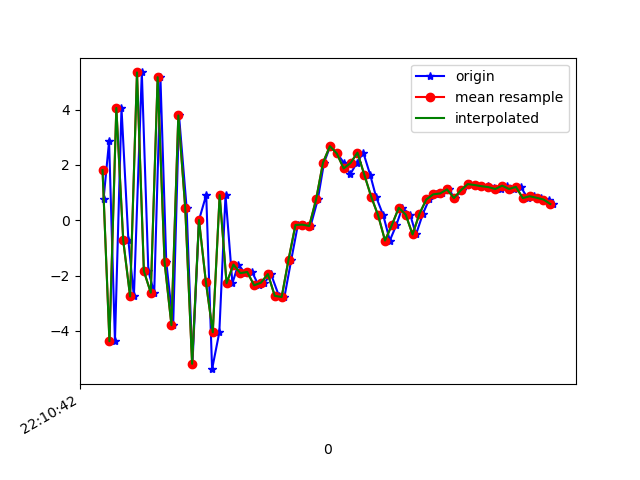

Source data for this figure (header and first rows):
1617747042203, 442678834120348, 0.7730267, 0.32730913, -8.064165
1617747042219, 442678853351118, 2.857, -0.1507, 7.596
1617747042236, 442678872581888, -4.374, -1.229, -3.262
1617747042255, 442678891812658, 4.06, 0.3519, -2.475
1617747042275, 442678911043428, -0.723, 0.2129, 7.585
1617747042291, 442678930274198, -2.756, -0.5404, -6.99
1617747042314, 442678949504968, 5.346, 0.1388, 0.1895
1617747042333, 442678968735738, -1.839, -0.6097, 7.203
1617747042350, 442678987966508, -2.619, -0.627, -6.84
1617747042368, 442679007197278, 5.174, 0.6124, -0.1608
1617747042385, 442679026428048, -1.511, 0.3152, 7.483
1617747042405, 442679045658818, -3.793, 1.221, -5.096
1617747042422, 442679064889588, 3.79, 3.764, -1.192
1617747042444, 442679084120358, 0.4566, 4.224, 8.742
1617747042461, 442679103351128, -5.189, 2.706, -0.2118
1617747042480, 442679122581898, 0.01022, 3.698, -2.418
1617747042501, 442679141812668, 0.9176, 4.195, 12.23
1617747042518, 442679161043438, -5.384, 3.383, 11.13
1617747042539, 442679180274208, -4.05, 3.347, -1.375
1617747042557, 442679199504978, 0.9099, 4.067, 2.91
1617747042577, 442679218735748, -2.277, 2.226, 6.565
1617747042594, 442679237966518, -1.6, 0.2016, 3.653
1617747042614, 442679257197288, -1.91, -1.774, 3.331
1617747042634, 442679276428058, -1.871, -1.864, 1.7
1617747042653, 442679295658828, -2.352, -0.9892, 0.2078
1617747042670, 442679314889598, -2.256, -1.161, -0.3501
1617747042689, 442679334120368, -1.947, -0.6103, -0.06248
1617747042712, 442679353351138, -2.733, 1.647, -3.36
1617747042728, 442679372581908, -2.775, 3.506, -7.303
1617747042748, 442679391812678, -1.419, 4.939, -9.609
1617747042767, 442679411043448, -0.1693, 4.629, -9.297
1617747042785, 442679430274218, -0.1577, 3.122, -7.698
1617747042804, 442679449504988, -0.2045, 2.124, -8.246
1617747042825, 442679468735758, 0.7559, 2.481, -8.911
1617747042843, 442679487966528, 2.085, 3.543, -9.363
1617747042861, 442679507197298, 2.68, 3.607, -8.674
1617747042881, 442679526428068, 2.417, 2.726, -7.028
1617747042900, 442679545658838, 2.087, 1.61, -4.996
1617747042919, 442679564889608, 1.663, 0.2218, -3.903
1617747042938, 442679584120378, 2.073, -0.2951, -5.191
1617747042957, 442679603351148, 2.444, -0.2686, -5.205
1617747042977, 442679622581918, 1.643, -1.059, -3.597
1617747042994, 442679641812688, 0.8489, -1.491, -4.218
1617747043015, 442679661043458, 0.1774, -1.276, -4.691
1617747043034, 442679680274228, -0.7325, -1.089, -2.443
1617747043053, 442679699504998, -0.1682, 1.027, -1.131
1617747043070, 442679718872334, 0.452, 3.527, -2.171
1617747043093, 442679738103104, 0.2058, 4.503, -2.94
1617747043110, 442679757333874, -0.5133, 3.984, -0.4489
1617747043130, 442679776564644, 0.2358, 5.326, 0.7065
1617747043148, 442679795795414, 0.7533, 4.714, 0.154
1617747043168, 442679815026184, 0.9382, 2.089, -0.01159
1617747043184, 442679834256954, 0.9702, 1.528, 1.933
1617747043205, 442679853487724, 1.117, 2.935, 2.181
1617747043222, 442679872718494, 0.8035, 3.367, 1.6
1617747043244, 442679891949264, 1.083, 2.095, 0.9168
1617747043266, 442679911180034, 1.309, 1.123, 1.209
1617747043281, 442679930410804, 1.275, 1.245, 1.573
1617747043300, 442679949641574, 1.232, 1.607, 1.354
1617747043320, 442679968872344, 1.249, 1.07, 0.9528
1617747043337, 442679988103114, 1.152, 0.4473, 0.5791
... 9 more rows
